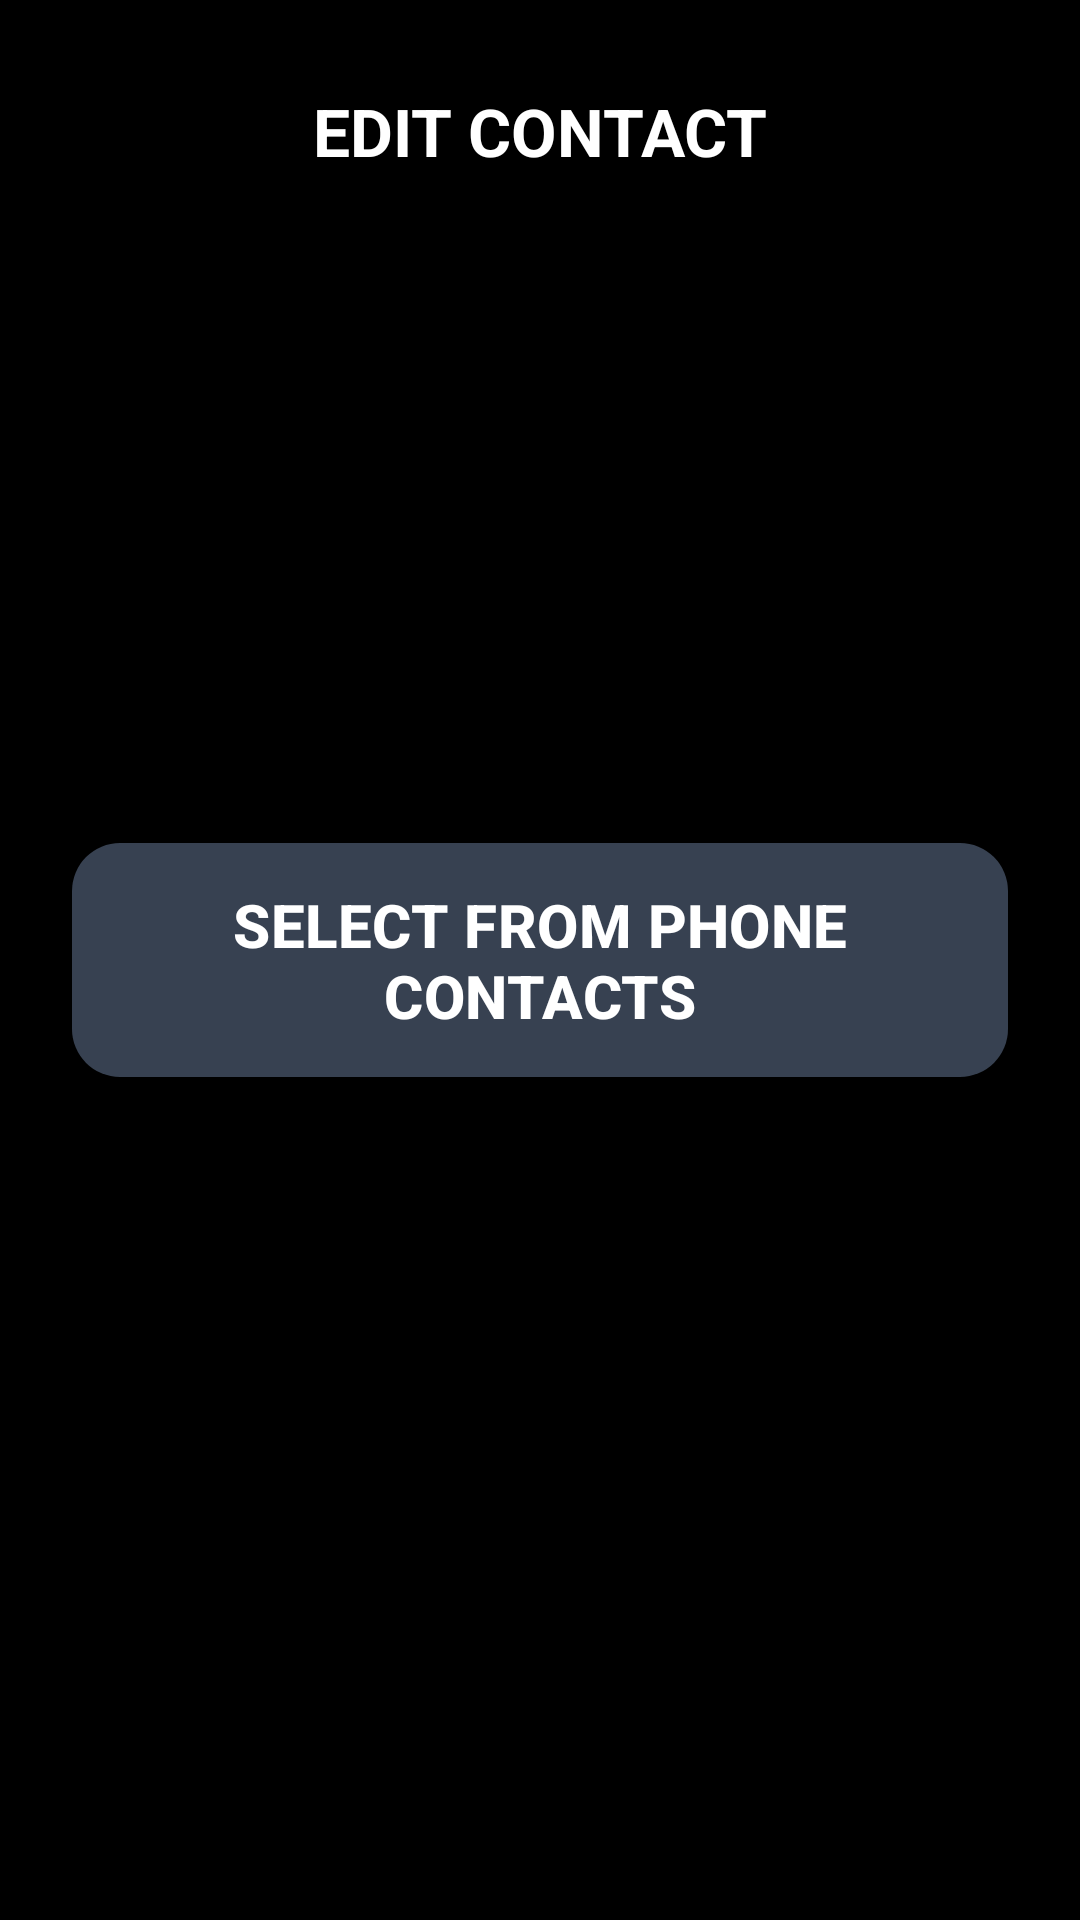

Android layout source for this screen:
<!-- AndroidManifest.xml: application theme Theme.AllIsOK -->
<!-- res/layout/activity_contact_edit.xml -->
<?xml version="1.0" encoding="utf-8"?>
<androidx.constraintlayout.widget.ConstraintLayout xmlns:android="http://schemas.android.com/apk/res/android"
    xmlns:app="http://schemas.android.com/apk/res-auto"
    android:layout_width="match_parent"
    android:layout_height="match_parent"
    android:background="#000000">

    <TextView
        android:layout_width="wrap_content"
        android:layout_height="wrap_content"
        android:layout_marginTop="29dp"
        android:text="@string/edit_contact_title"
        android:textColor="#FFFFFF"
        android:textSize="22sp"
        android:textStyle="bold"
        app:layout_constraintEnd_toEndOf="parent"
        app:layout_constraintStart_toStartOf="parent"
        app:layout_constraintTop_toTopOf="parent" />

    <com.google.android.material.button.MaterialButton
        android:id="@+id/buttonPickContact"
        android:layout_width="0dp"
        android:layout_height="86dp"
        android:layout_marginStart="24dp"
        android:layout_marginEnd="24dp"
        android:hyphenationFrequency="none"
        android:text="@string/select_contact"
        android:textAllCaps="false"
        android:textColor="@color/allisok_onPrimary"
        android:textSize="20sp"
        android:textStyle="bold"
        app:backgroundTint="@color/allisok_primary"
        app:cornerRadius="16dp"
        app:elevation="0dp"
        app:layout_constraintBottom_toBottomOf="parent"
        app:layout_constraintEnd_toEndOf="parent"
        app:layout_constraintStart_toStartOf="parent"
        app:layout_constraintTop_toTopOf="parent"
        app:layout_constraintVertical_bias="0.5" />

</androidx.constraintlayout.widget.ConstraintLayout>
<!-- resources referenced by this layout -->
<resources>
  <color name="allisok_onPrimary">#FFFFFF</color>
  <color name="allisok_primary">#374151</color>
  <string name="edit_contact_title">EDIT CONTACT</string>
  <string name="select_contact">SELECT FROM PHONE CONTACTS</string>
  <style name="Theme.AllIsOK" parent="Base.Theme.AllIsOK">
          <item name="colorPrimary">@color/expirely_primary</item>
          <item name="colorOnPrimary">@color/expirely_onPrimary</item>
          <item name="android:statusBarColor">@color/expirely_primary</item>
          <item name="popupMenuStyle">@style/Widget.AllIsOK.PopupMenu</item>
          <item name="actionOverflowMenuStyle">@style/Widget.AllIsOK.PopupMenu</item>
          <item name="android:textColorPrimary">#111111</item>
          <item name="android:textColorSecondary">#333333</item>
      </style>
  <style name="Base.Theme.AllIsOK" parent="Theme.Material3.DayNight.NoActionBar">
      </style>
  <color name="expirely_primary">#374151</color>
  <color name="expirely_onPrimary">#FFFFFF</color>
  <style name="Widget.AllIsOK.PopupMenu" parent="Widget.Material3.PopupMenu">
          <item name="android:popupBackground">@drawable/bg_rounded_popup</item>
          <item name="android:popupElevation">12dp</item>
          <item name="android:textColor">#111111</item>
          <item name="android:itemTextAppearance">@style/AllIsOK.PopupMenuItemText</item>
      </style>
  <!-- drawable bg_rounded_popup (drawable) -->
  <?xml version="1.0" encoding="utf-8"?>
  <shape xmlns:android="http://schemas.android.com/apk/res/android"
      android:shape="rectangle">
      <solid android:color="#FFFFFF" />
      <corners android:radius="18dp" />
      <stroke
          android:width="1dp"
          android:color="#1A000000" />
      <padding
          android:left="8dp"
          android:top="8dp"
          android:right="8dp"
          android:bottom="8dp" />
  </shape>
  <style name="AllIsOK.PopupMenuItemText" parent="@android:style/TextAppearance.Material.Menu">
          <item name="android:textColor">#111111</item>
          <item name="android:textStyle">bold</item>
      </style>
</resources>
